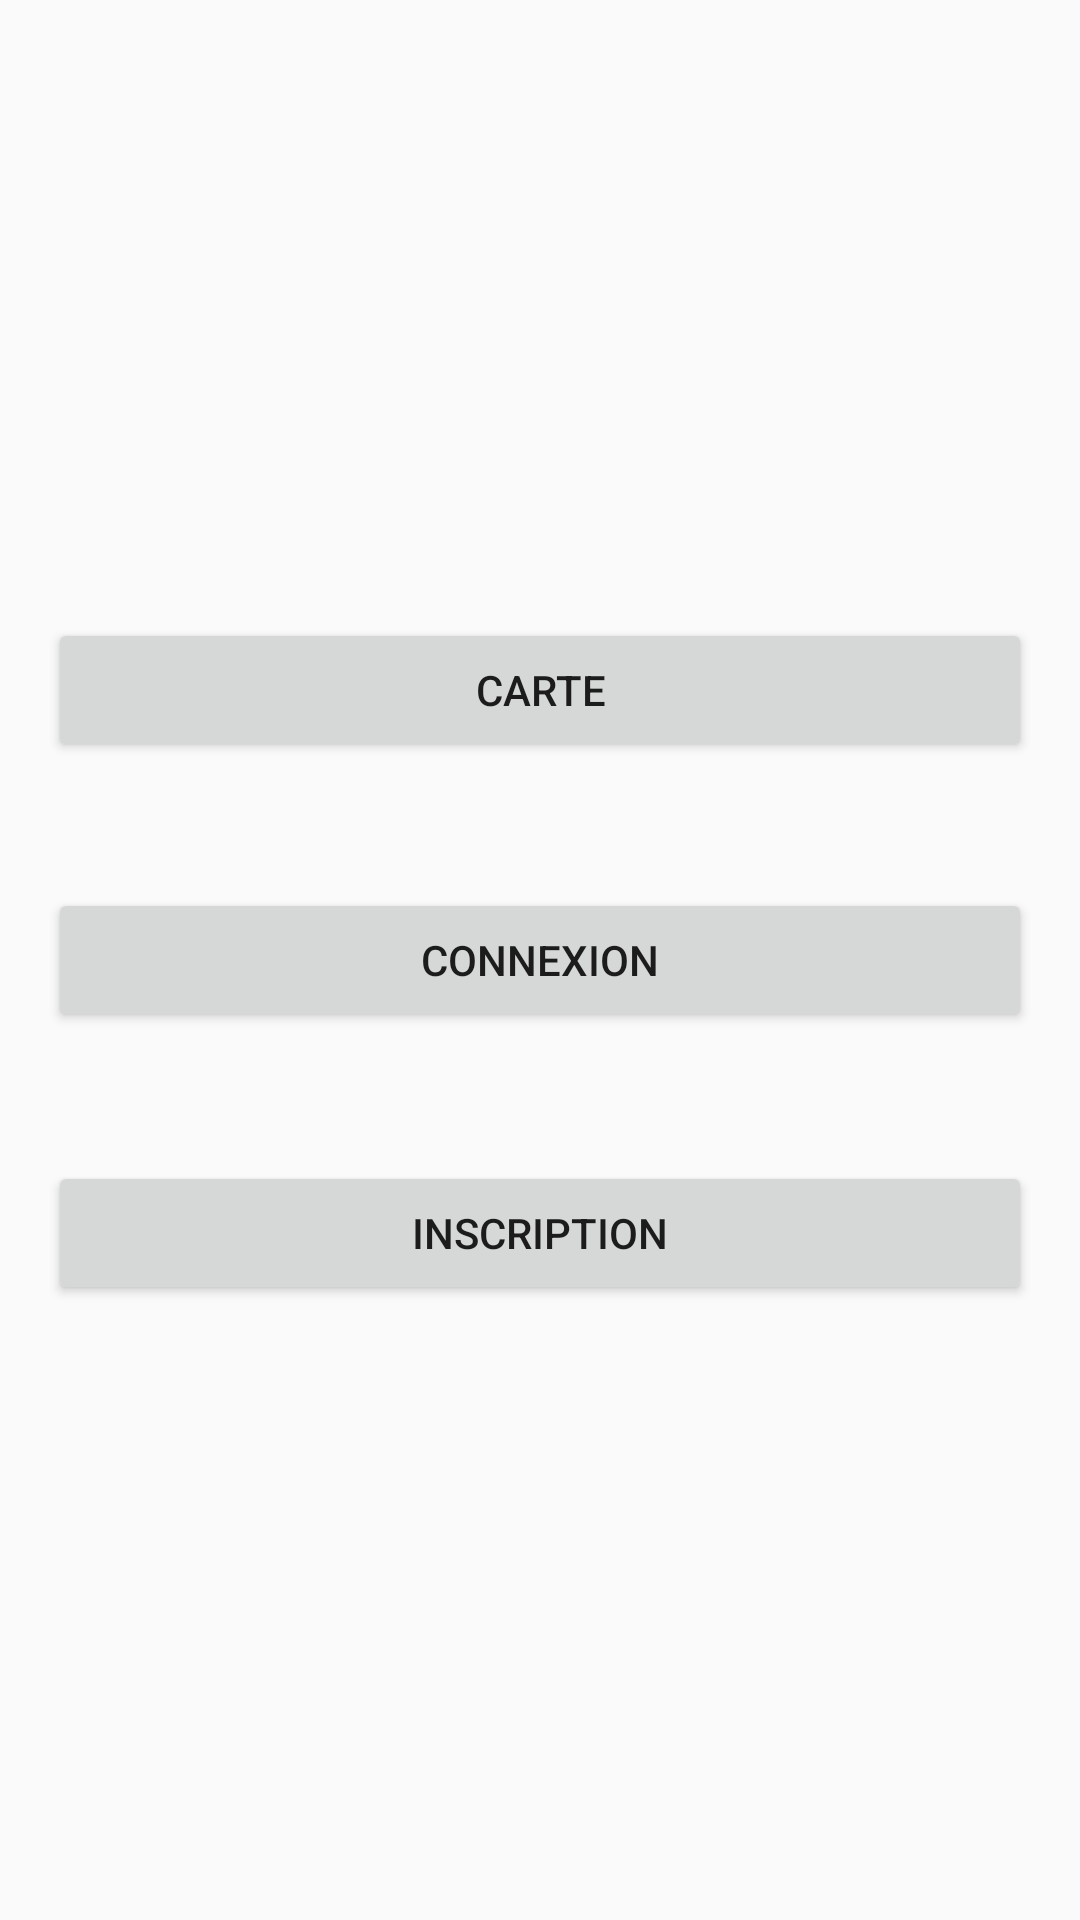

The Android layout XML behind this screen, and the referenced resources:
<!-- AndroidManifest.xml: application theme AppTheme -->
<!-- res/layout/activity_main.xml -->
<RelativeLayout xmlns:android="http://schemas.android.com/apk/res/android"
    xmlns:tools="http://schemas.android.com/tools" android:layout_width="match_parent"
    android:layout_height="match_parent" android:paddingLeft="@dimen/activity_horizontal_margin"
    android:paddingRight="@dimen/activity_horizontal_margin"
    android:paddingTop="@dimen/activity_vertical_margin"
    android:paddingBottom="@dimen/activity_vertical_margin"
    tools:context="com.lsinf1225.groupe_t.bartender.activity.MainActivity">

    <Button
        android:layout_width="match_parent"
        android:layout_height="wrap_content"
        android:text="@string/menu_button"
        android:id="@+id/show_menu_button"
        android:layout_marginBottom="42dp"
        android:layout_above="@+id/login_button"
        android:layout_centerHorizontal="true"
        android:onClick="menu" />

    <Button
        android:layout_width="match_parent"
        android:layout_height="wrap_content"
        android:text="@string/login_button"
        android:id="@+id/login_button"
        android:layout_centerVertical="true"
        android:layout_centerHorizontal="true"
        android:onClick="login" />

    <Button
        android:layout_width="match_parent"
        android:layout_height="wrap_content"
        android:text="@string/register_button"
        android:id="@+id/register_button"
        android:layout_marginTop="43dp"
        android:layout_below="@+id/login_button"
        android:layout_alignLeft="@+id/login_button"
        android:layout_alignStart="@+id/login_button"
        android:onClick="register"/>

    <ImageView
        android:layout_width="wrap_content"
        android:layout_height="wrap_content"
        android:id="@+id/imageView"
        android:src="@drawable/logotransparent"
        android:layout_above="@+id/show_menu_button"
        android:layout_centerHorizontal="true" />

</RelativeLayout>
<!-- resources referenced by this layout -->
<resources>
  <dimen name="activity_horizontal_margin">16dp</dimen>
  <dimen name="activity_vertical_margin">16dp</dimen>
  <string name="login_button">Connexion</string>
  <string name="menu_button">Carte</string>
  <string name="register_button">Inscription</string>
  <style name="AppTheme" parent="Theme.AppCompat.Light.DarkActionBar">
          
      </style>
</resources>
